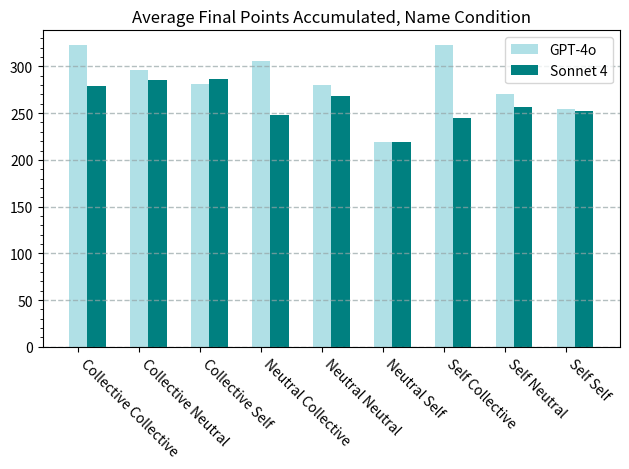

Here is the Python script that generated this plot:
import numpy as np
import pandas as pd
from pandas import Series, DataFrame
import matplotlib.pyplot as plt
import matplotlib.ticker as mticker

gpt_discrim_final = [322.4219999999999,
                     295.77599999999984,
                     281.63999999999993,
                     305.4460000000001,
                     280.11,
                     219.52399999999997,
                     322.39,
                     270.124,
                     254.43999999999988]

claude_discrim_final = [279.082,
                        285.6159999999998,
                        286.2099999999999,
                        248.19600000000003,
                        268.63000000000005,
                        219.40399999999997,
                        245.1,
                        256.13399999999996,
                        252.05999999999992]

width=0.3
labels = ['Collective Collective', 
          'Collective Neutral', 
          'Collective Self', 
          'Neutral Collective', 
          'Neutral Neutral', 
          'Neutral Self', 
          'Self Collective', 
          'Self Neutral', 
          'Self Self']

x = np.arange(9)
plt.title("Average Final Points Accumulated, Name Condition")
plt.bar(np.arange(len(gpt_discrim_final)), gpt_discrim_final, width=width, color='powderblue', label='GPT-4o')
plt.bar(np.arange(len(claude_discrim_final)) + width, claude_discrim_final, width=width, color='teal', label='Sonnet 4')
plt.xticks(x, labels, rotation=-45, ha='left')
plt.grid(color='#95a5a6', linestyle='--', linewidth=1, axis='y', alpha=0.7)
plt.legend()
ax = plt.gca()
y_major_step=10
ax.yaxis.set_minor_locator(mticker.MultipleLocator(y_major_step))
plt.tight_layout()
plt.show()